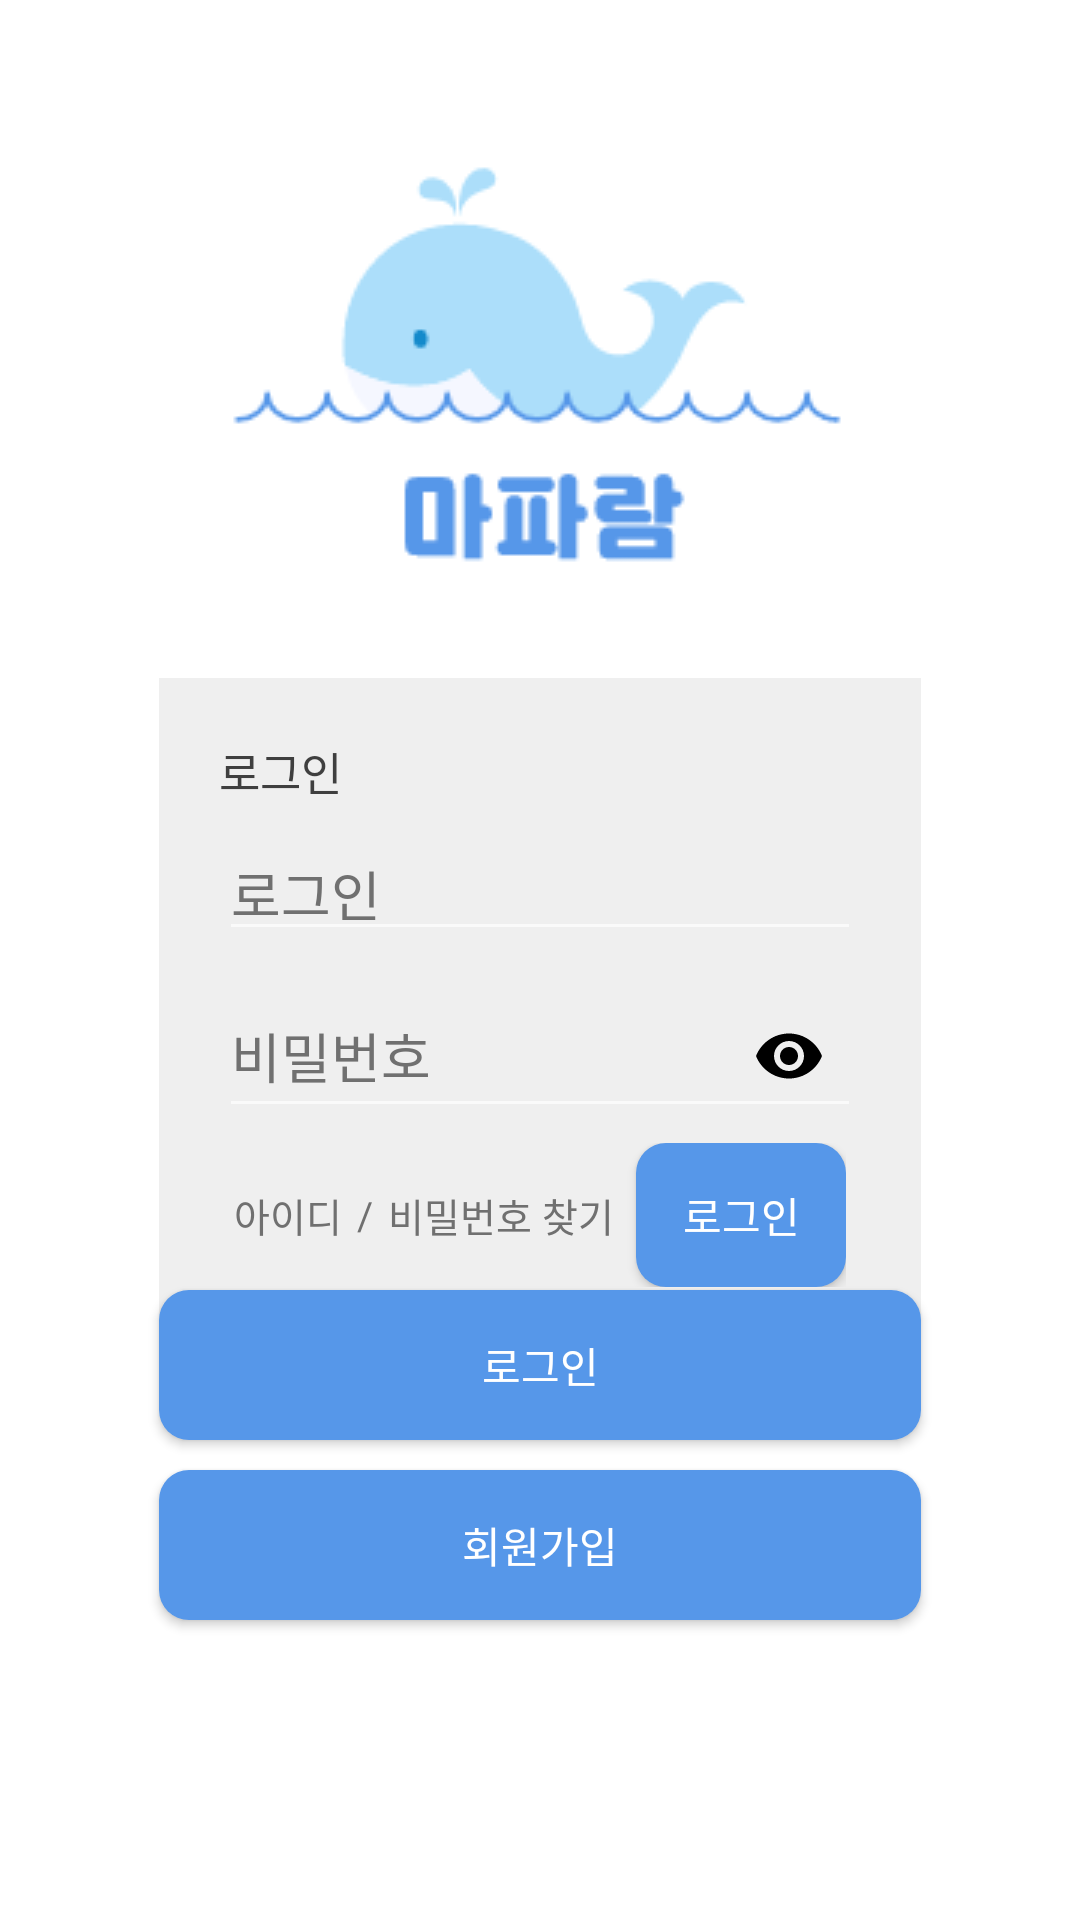

Android layout source for this screen:
<!-- AndroidManifest.xml: application theme Theme.Design.NoActionBar -->
<!-- res/layout/login_page.xml -->
<?xml version="1.0" encoding="utf-8"?>
<androidx.constraintlayout.widget.ConstraintLayout
    xmlns:android="http://schemas.android.com/apk/res/android"
    xmlns:app="http://schemas.android.com/apk/res-auto"
    xmlns:tools="http://schemas.android.com/tools"
    android:layout_width="match_parent"
    android:layout_height="match_parent"
    android:background="@color/white"
    tools:context=".Activities.LoginPageActivity">

    <LinearLayout
        android:orientation="vertical"
        app:layout_constraintLeft_toLeftOf="parent"
        app:layout_constraintRight_toRightOf="parent"
        app:layout_constraintTop_toTopOf="parent"
        app:layout_constraintBottom_toTopOf="@id/loginButton"
        android:layout_width="match_parent"
        android:layout_height="wrap_content"
        android:layout_marginHorizontal="53dp"
        android:layout_marginTop="90dp"
        android:layout_marginBottom="20dp"
        >
        <ImageView
            android:id="@+id/logo"
            android:src="@drawable/whale_white"
            android:scaleType="fitXY"
            android:background="@color/white"
            android:layout_width="match_parent"
            android:layout_height="wrap_content"
            android:adjustViewBounds="true"
            android:layout_weight="0.4"
            android:paddingHorizontal="14dp"/>
        <RelativeLayout
            android:layout_width="match_parent"
            android:layout_height="wrap_content"
            android:layout_below="@id/logo"
            android:layout_marginTop="38dp"
            android:background="@color/lightgray"
            android:padding="20dp">
            <TextView
                android:id="@+id/loginString"
                android:layout_width="match_parent"
                android:layout_height="wrap_content"
                android:text="@string/login_string"
                android:textColor="@color/default_font_color"
                android:fontFamily="@font/jalnan"
                android:textSize="15sp"/>
            <com.google.android.material.textfield.TextInputLayout
                android:id="@+id/editText_layout_id"
                android:layout_width="match_parent"
                android:layout_height="wrap_content"
                app:boxStrokeColor="@color/black"
                app:boxStrokeWidthFocused="2dp"
                app:endIconMode="clear_text"
                app:endIconTint="@color/black"
                android:hint="@string/login_string"
                android:textColorHint="#707070"
                android:layout_below="@id/loginString"
                >
                <com.google.android.material.textfield.TextInputEditText
                    android:id="@+id/editText_id"
                    android:layout_width="match_parent"
                    android:layout_height="match_parent"

                    android:includeFontPadding="false"
                    android:textColor="@color/black"/>

            </com.google.android.material.textfield.TextInputLayout>

            <com.google.android.material.textfield.TextInputLayout
                android:id="@+id/editText_layout_pw"

                android:hint="비밀번호"
                android:layout_width="match_parent"
                android:layout_height="wrap_content"
                android:textColorHint="#707070"
                app:boxStrokeColor="@color/black"
                app:boxStrokeWidthFocused="2dp"
                app:endIconMode="password_toggle"
                app:endIconTint="@color/black"
                app:startIconTint="@color/black"
                android:layout_below="@id/editText_layout_id">
                <com.google.android.material.textfield.TextInputEditText
                    android:id="@+id/editText_pw"
                    android:layout_width="match_parent"
                    android:layout_height="match_parent"
                    android:inputType="textPassword"
                    android:textColor="@color/black" />

            </com.google.android.material.textfield.TextInputLayout>

            <LinearLayout
                android:orientation="horizontal"
                android:layout_width="match_parent"
                android:layout_height="wrap_content"
                android:layout_below="@id/editText_layout_pw"
                android:gravity="center"
                android:padding="5dp">
                <TextView
                    android:layout_width="wrap_content"
                    android:layout_height="wrap_content"
                    android:text="@string/find_id_text"
                    android:fontFamily="@font/bm_jua"
                    android:textSize="13sp"
                    android:textColor="@color/gray"/>
                <TextView
                    android:layout_marginHorizontal="5dp"
                    android:layout_width="wrap_content"
                    android:layout_height="wrap_content"
                    android:text="/"
                    android:fontFamily="@font/bm_jua"
                    android:textSize="13sp"
                    android:textColor="@color/gray"/>
                <TextView
                    android:layout_width="wrap_content"
                    android:layout_height="wrap_content"
                    android:text="@string/find_pw_text"
                    android:fontFamily="@font/bm_jua"
                    android:textSize="13sp"
                    android:textColor="@color/gray"/>
                <View
                    android:layout_width="0dp"
                    android:layout_height="0dp"
                    android:layout_weight="1" />
                <Button
                    android:text="@string/login_string"
                    android:textColor="@color/white"
                    android:background="@drawable/background_blue_rnd_10"
                    android:layout_gravity="right"
                    android:layout_width="70dp"
                    android:layout_height="wrap_content"/>
            </LinearLayout>
        </RelativeLayout>

    </LinearLayout>


    <Button
        android:onClick="goMainPage"
        android:text="@string/login_string"
        android:background="@drawable/background_blue_rnd_10"
        android:textColor="@color/white"
        android:fontFamily="@font/jalnan"
        android:id="@+id/loginButton"
        android:layout_width="match_parent"
        android:layout_height="50dp"
        android:layout_marginHorizontal="53dp"
        android:layout_marginBottom="10dp"
        app:layout_constraintBottom_toTopOf="@id/registerButton"
        app:layout_constraintEnd_toEndOf="parent"
        app:layout_constraintStart_toStartOf="parent"></Button>
    <Button
        android:onClick="clickRegister"
        android:text="@string/register_string"
        android:background="@drawable/background_blue_rnd_10"
        android:textColor="@color/white"
        android:fontFamily="@font/jalnan"
        android:id="@+id/registerButton"
        android:layout_width="match_parent"
        android:layout_height="50dp"
        android:layout_marginHorizontal="53dp"
        android:layout_marginBottom="100dp"
        app:layout_constraintBottom_toBottomOf="parent"
        app:layout_constraintEnd_toEndOf="parent"
        app:layout_constraintStart_toStartOf="parent"></Button>
</androidx.constraintlayout.widget.ConstraintLayout>
<!-- resources referenced by this layout -->
<resources>
  <color name="black">#FF000000</color>
  <color name="default_font_color">#3F3F3F</color>
  <color name="gray">#707070</color>
  <color name="lightgray">#EFEFEF</color>
  <color name="white">#FFFFFFFF</color>
  <!-- drawable background_blue_rnd_10 (drawable) -->
  <?xml version="1.0" encoding="utf-8"?>
  <shape xmlns:android="http://schemas.android.com/apk/res/android">
      <solid
          android:color="@color/mainColor"/>
  
      <corners
          android:topLeftRadius="10dp"
          android:topRightRadius="10dp"
          android:bottomRightRadius="10dp"
          android:bottomLeftRadius="10dp"/>
  </shape>
  <!-- drawable whale_white: png bitmap (drawable-v24, 5379 bytes) -->
  <string name="find_id_text">아이디</string>
  <string name="find_pw_text">비밀번호 찾기</string>
  <string name="login_string">로그인</string>
  <string name="register_string">회원가입</string>
  <color name="mainColor">#5697E9</color>
</resources>
